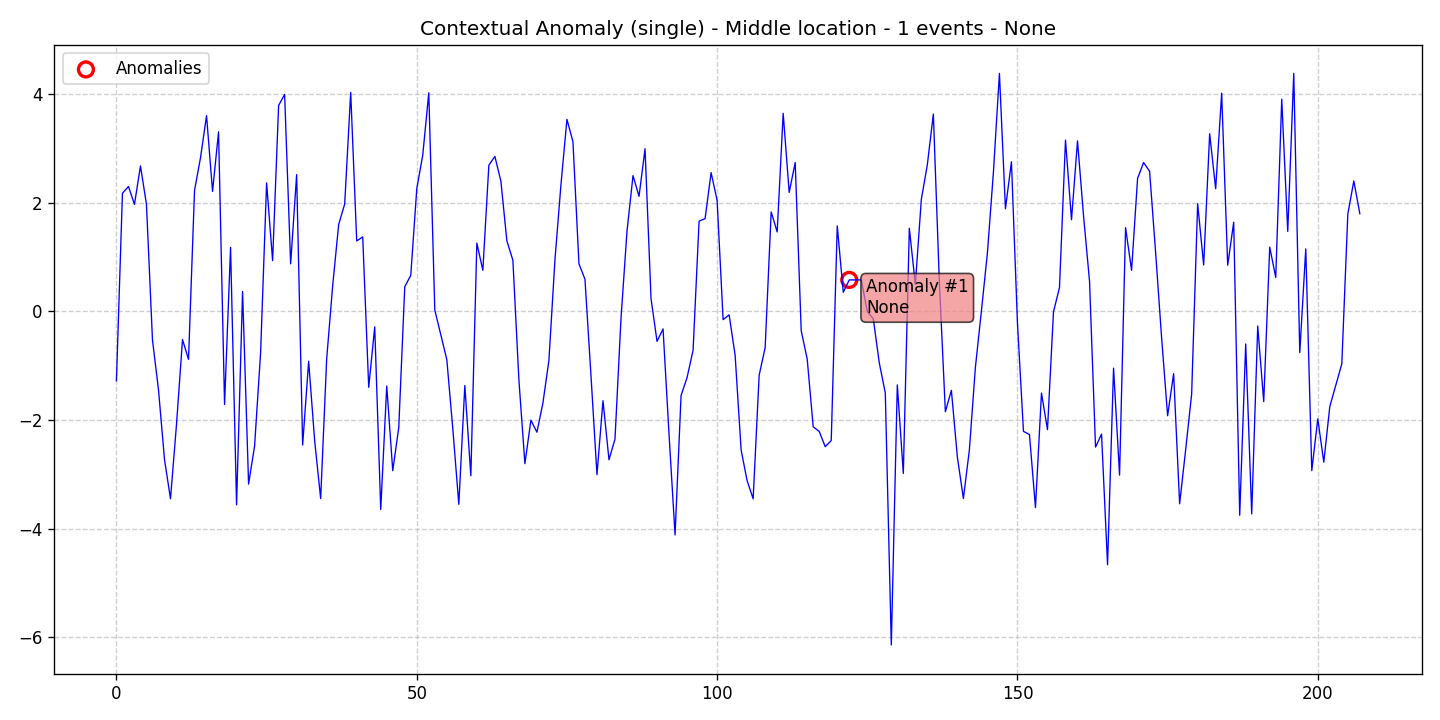

The table this chart was drawn from, first rows:
data, stationary, det_lin_up, det_lin_down, det_quad, det_cubic, det_exp, det_damped, stoc_trend, volatility, single_seas, multiple_seas, point_anom_single, point_anom_multi, collect_anom, context_anom, mean_shift, var_shift, trend_shift, date, is_break, is_anomaly, is_multi, location_beginning
-1.278, 0, 0, 0, 0, 0, 0, 0, 0, 0, 0, 0, 0, 0, 0, 1, 0, 0, 0, 2020-01-01, 0, 0, 0, 0
2.174, 0, 0, 0, 0, 0, 0, 0, 0, 0, 0, 0, 0, 0, 0, 1, 0, 0, 0, 2020-01-02, 0, 0, 0, 0
2.299, 0, 0, 0, 0, 0, 0, 0, 0, 0, 0, 0, 0, 0, 0, 1, 0, 0, 0, 2020-01-03, 0, 0, 0, 0
1.97, 0, 0, 0, 0, 0, 0, 0, 0, 0, 0, 0, 0, 0, 0, 1, 0, 0, 0, 2020-01-04, 0, 0, 0, 0
2.677, 0, 0, 0, 0, 0, 0, 0, 0, 0, 0, 0, 0, 0, 0, 1, 0, 0, 0, 2020-01-05, 0, 0, 0, 0
1.97, 0, 0, 0, 0, 0, 0, 0, 0, 0, 0, 0, 0, 0, 0, 1, 0, 0, 0, 2020-01-06, 0, 0, 0, 0
-0.5269, 0, 0, 0, 0, 0, 0, 0, 0, 0, 0, 0, 0, 0, 0, 1, 0, 0, 0, 2020-01-07, 0, 0, 0, 0
-1.442, 0, 0, 0, 0, 0, 0, 0, 0, 0, 0, 0, 0, 0, 0, 1, 0, 0, 0, 2020-01-08, 0, 0, 0, 0
-2.727, 0, 0, 0, 0, 0, 0, 0, 0, 0, 0, 0, 0, 0, 0, 1, 0, 0, 0, 2020-01-09, 0, 0, 0, 0
-3.452, 0, 0, 0, 0, 0, 0, 0, 0, 0, 0, 0, 0, 0, 0, 1, 0, 0, 0, 2020-01-10, 0, 0, 0, 0
-2.081, 0, 0, 0, 0, 0, 0, 0, 0, 0, 0, 0, 0, 0, 0, 1, 0, 0, 0, 2020-01-11, 0, 0, 0, 0
-0.5191, 0, 0, 0, 0, 0, 0, 0, 0, 0, 0, 0, 0, 0, 0, 1, 0, 0, 0, 2020-01-12, 0, 0, 0, 0
-0.8837, 0, 0, 0, 0, 0, 0, 0, 0, 0, 0, 0, 0, 0, 0, 1, 0, 0, 0, 2020-01-13, 0, 0, 0, 0
2.227, 0, 0, 0, 0, 0, 0, 0, 0, 0, 0, 0, 0, 0, 0, 1, 0, 0, 0, 2020-01-14, 0, 0, 0, 0
2.831, 0, 0, 0, 0, 0, 0, 0, 0, 0, 0, 0, 0, 0, 0, 1, 0, 0, 0, 2020-01-15, 0, 0, 0, 0
3.604, 0, 0, 0, 0, 0, 0, 0, 0, 0, 0, 0, 0, 0, 0, 1, 0, 0, 0, 2020-01-16, 0, 0, 0, 0
2.209, 0, 0, 0, 0, 0, 0, 0, 0, 0, 0, 0, 0, 0, 0, 1, 0, 0, 0, 2020-01-17, 0, 0, 0, 0
3.306, 0, 0, 0, 0, 0, 0, 0, 0, 0, 0, 0, 0, 0, 0, 1, 0, 0, 0, 2020-01-18, 0, 0, 0, 0
-1.714, 0, 0, 0, 0, 0, 0, 0, 0, 0, 0, 0, 0, 0, 0, 1, 0, 0, 0, 2020-01-19, 0, 0, 0, 0
1.178, 0, 0, 0, 0, 0, 0, 0, 0, 0, 0, 0, 0, 0, 0, 1, 0, 0, 0, 2020-01-20, 0, 0, 0, 0
-3.563, 0, 0, 0, 0, 0, 0, 0, 0, 0, 0, 0, 0, 0, 0, 1, 0, 0, 0, 2020-01-21, 0, 0, 0, 0
0.3664, 0, 0, 0, 0, 0, 0, 0, 0, 0, 0, 0, 0, 0, 0, 1, 0, 0, 0, 2020-01-22, 0, 0, 0, 0
-3.18, 0, 0, 0, 0, 0, 0, 0, 0, 0, 0, 0, 0, 0, 0, 1, 0, 0, 0, 2020-01-23, 0, 0, 0, 0
-2.479, 0, 0, 0, 0, 0, 0, 0, 0, 0, 0, 0, 0, 0, 0, 1, 0, 0, 0, 2020-01-24, 0, 0, 0, 0
-0.7614, 0, 0, 0, 0, 0, 0, 0, 0, 0, 0, 0, 0, 0, 0, 1, 0, 0, 0, 2020-01-25, 0, 0, 0, 0
2.365, 0, 0, 0, 0, 0, 0, 0, 0, 0, 0, 0, 0, 0, 0, 1, 0, 0, 0, 2020-01-26, 0, 0, 0, 0
0.9332, 0, 0, 0, 0, 0, 0, 0, 0, 0, 0, 0, 0, 0, 0, 1, 0, 0, 0, 2020-01-27, 0, 0, 0, 0
3.791, 0, 0, 0, 0, 0, 0, 0, 0, 0, 0, 0, 0, 0, 0, 1, 0, 0, 0, 2020-01-28, 0, 0, 0, 0
3.994, 0, 0, 0, 0, 0, 0, 0, 0, 0, 0, 0, 0, 0, 0, 1, 0, 0, 0, 2020-01-29, 0, 0, 0, 0
0.875, 0, 0, 0, 0, 0, 0, 0, 0, 0, 0, 0, 0, 0, 0, 1, 0, 0, 0, 2020-01-30, 0, 0, 0, 0
2.517, 0, 0, 0, 0, 0, 0, 0, 0, 0, 0, 0, 0, 0, 0, 1, 0, 0, 0, 2020-01-31, 0, 0, 0, 0
-2.461, 0, 0, 0, 0, 0, 0, 0, 0, 0, 0, 0, 0, 0, 0, 1, 0, 0, 0, 2020-02-01, 0, 0, 0, 0
-0.9188, 0, 0, 0, 0, 0, 0, 0, 0, 0, 0, 0, 0, 0, 0, 1, 0, 0, 0, 2020-02-02, 0, 0, 0, 0
-2.381, 0, 0, 0, 0, 0, 0, 0, 0, 0, 0, 0, 0, 0, 0, 1, 0, 0, 0, 2020-02-03, 0, 0, 0, 0
-3.448, 0, 0, 0, 0, 0, 0, 0, 0, 0, 0, 0, 0, 0, 0, 1, 0, 0, 0, 2020-02-04, 0, 0, 0, 0
-0.8763, 0, 0, 0, 0, 0, 0, 0, 0, 0, 0, 0, 0, 0, 0, 1, 0, 0, 0, 2020-02-05, 0, 0, 0, 0
0.4731, 0, 0, 0, 0, 0, 0, 0, 0, 0, 0, 0, 0, 0, 0, 1, 0, 0, 0, 2020-02-06, 0, 0, 0, 0
1.601, 0, 0, 0, 0, 0, 0, 0, 0, 0, 0, 0, 0, 0, 0, 1, 0, 0, 0, 2020-02-07, 0, 0, 0, 0
1.976, 0, 0, 0, 0, 0, 0, 0, 0, 0, 0, 0, 0, 0, 0, 1, 0, 0, 0, 2020-02-08, 0, 0, 0, 0
4.032, 0, 0, 0, 0, 0, 0, 0, 0, 0, 0, 0, 0, 0, 0, 1, 0, 0, 0, 2020-02-09, 0, 0, 0, 0
1.296, 0, 0, 0, 0, 0, 0, 0, 0, 0, 0, 0, 0, 0, 0, 1, 0, 0, 0, 2020-02-10, 0, 0, 0, 0
1.371, 0, 0, 0, 0, 0, 0, 0, 0, 0, 0, 0, 0, 0, 0, 1, 0, 0, 0, 2020-02-11, 0, 0, 0, 0
-1.398, 0, 0, 0, 0, 0, 0, 0, 0, 0, 0, 0, 0, 0, 0, 1, 0, 0, 0, 2020-02-12, 0, 0, 0, 0
-0.2859, 0, 0, 0, 0, 0, 0, 0, 0, 0, 0, 0, 0, 0, 0, 1, 0, 0, 0, 2020-02-13, 0, 0, 0, 0
-3.648, 0, 0, 0, 0, 0, 0, 0, 0, 0, 0, 0, 0, 0, 0, 1, 0, 0, 0, 2020-02-14, 0, 0, 0, 0
-1.376, 0, 0, 0, 0, 0, 0, 0, 0, 0, 0, 0, 0, 0, 0, 1, 0, 0, 0, 2020-02-15, 0, 0, 0, 0
-2.934, 0, 0, 0, 0, 0, 0, 0, 0, 0, 0, 0, 0, 0, 0, 1, 0, 0, 0, 2020-02-16, 0, 0, 0, 0
-2.14, 0, 0, 0, 0, 0, 0, 0, 0, 0, 0, 0, 0, 0, 0, 1, 0, 0, 0, 2020-02-17, 0, 0, 0, 0
0.4524, 0, 0, 0, 0, 0, 0, 0, 0, 0, 0, 0, 0, 0, 0, 1, 0, 0, 0, 2020-02-18, 0, 0, 0, 0
0.6629, 0, 0, 0, 0, 0, 0, 0, 0, 0, 0, 0, 0, 0, 0, 1, 0, 0, 0, 2020-02-19, 0, 0, 0, 0
2.258, 0, 0, 0, 0, 0, 0, 0, 0, 0, 0, 0, 0, 0, 0, 1, 0, 0, 0, 2020-02-20, 0, 0, 0, 0
2.882, 0, 0, 0, 0, 0, 0, 0, 0, 0, 0, 0, 0, 0, 0, 1, 0, 0, 0, 2020-02-21, 0, 0, 0, 0
4.024, 0, 0, 0, 0, 0, 0, 0, 0, 0, 0, 0, 0, 0, 0, 1, 0, 0, 0, 2020-02-22, 0, 0, 0, 0
0.0247, 0, 0, 0, 0, 0, 0, 0, 0, 0, 0, 0, 0, 0, 0, 1, 0, 0, 0, 2020-02-23, 0, 0, 0, 0
-0.4306, 0, 0, 0, 0, 0, 0, 0, 0, 0, 0, 0, 0, 0, 0, 1, 0, 0, 0, 2020-02-24, 0, 0, 0, 0
-0.8875, 0, 0, 0, 0, 0, 0, 0, 0, 0, 0, 0, 0, 0, 0, 1, 0, 0, 0, 2020-02-25, 0, 0, 0, 0
-2.164, 0, 0, 0, 0, 0, 0, 0, 0, 0, 0, 0, 0, 0, 0, 1, 0, 0, 0, 2020-02-26, 0, 0, 0, 0
-3.554, 0, 0, 0, 0, 0, 0, 0, 0, 0, 0, 0, 0, 0, 0, 1, 0, 0, 0, 2020-02-27, 0, 0, 0, 0
-1.366, 0, 0, 0, 0, 0, 0, 0, 0, 0, 0, 0, 0, 0, 0, 1, 0, 0, 0, 2020-02-28, 0, 0, 0, 0
-3.027, 0, 0, 0, 0, 0, 0, 0, 0, 0, 0, 0, 0, 0, 0, 1, 0, 0, 0, 2020-02-29, 0, 0, 0, 0
... 148 more rows
